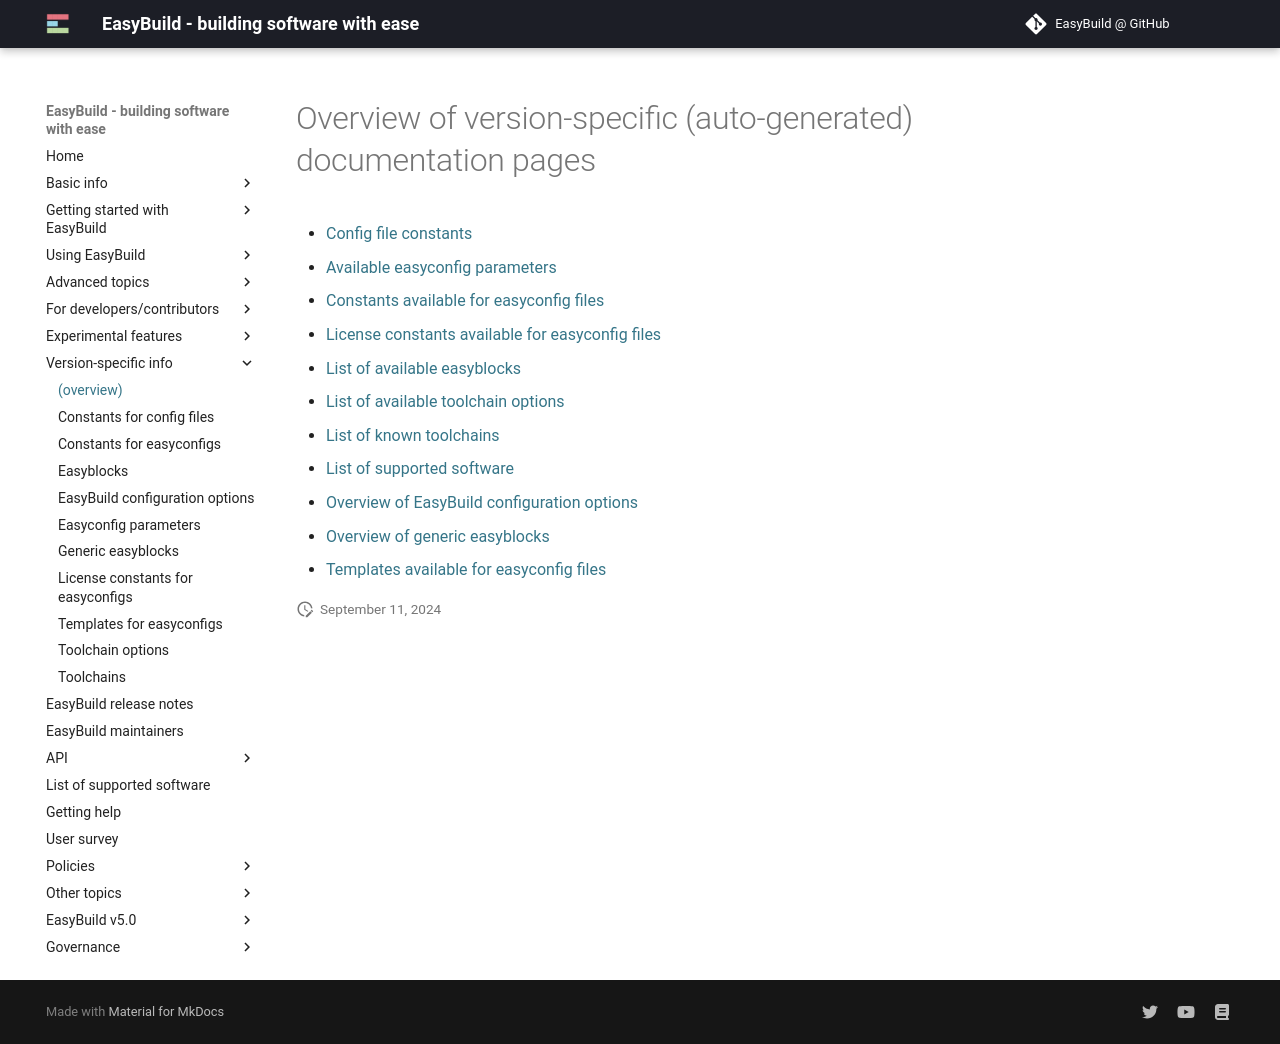

repository: easybuilders/easybuild-docs · page: version-specific/index.html · generator: mkdocs

# Overview of version-specific (auto-generated) documentation pages


* [Config file constants](config-file-constants.md)
* [Available easyconfig parameters](easyconfig-parameters.md)
* [Constants available for easyconfig files](easyconfig-constants.md)
* [License constants available for easyconfig files](easyconfig-license-constants.md)
* [List of available easyblocks](easyblocks.md)
* [List of available toolchain options](toolchain-opts.md)
* [List of known toolchains](toolchains.md)
* [List of supported software](supported-software/index.md)
* [Overview of EasyBuild configuration options](eb-help.md)
* [Overview of generic easyblocks](generic-easyblocks.md)
* [Templates available for easyconfig files](easyconfig-templates.md)
